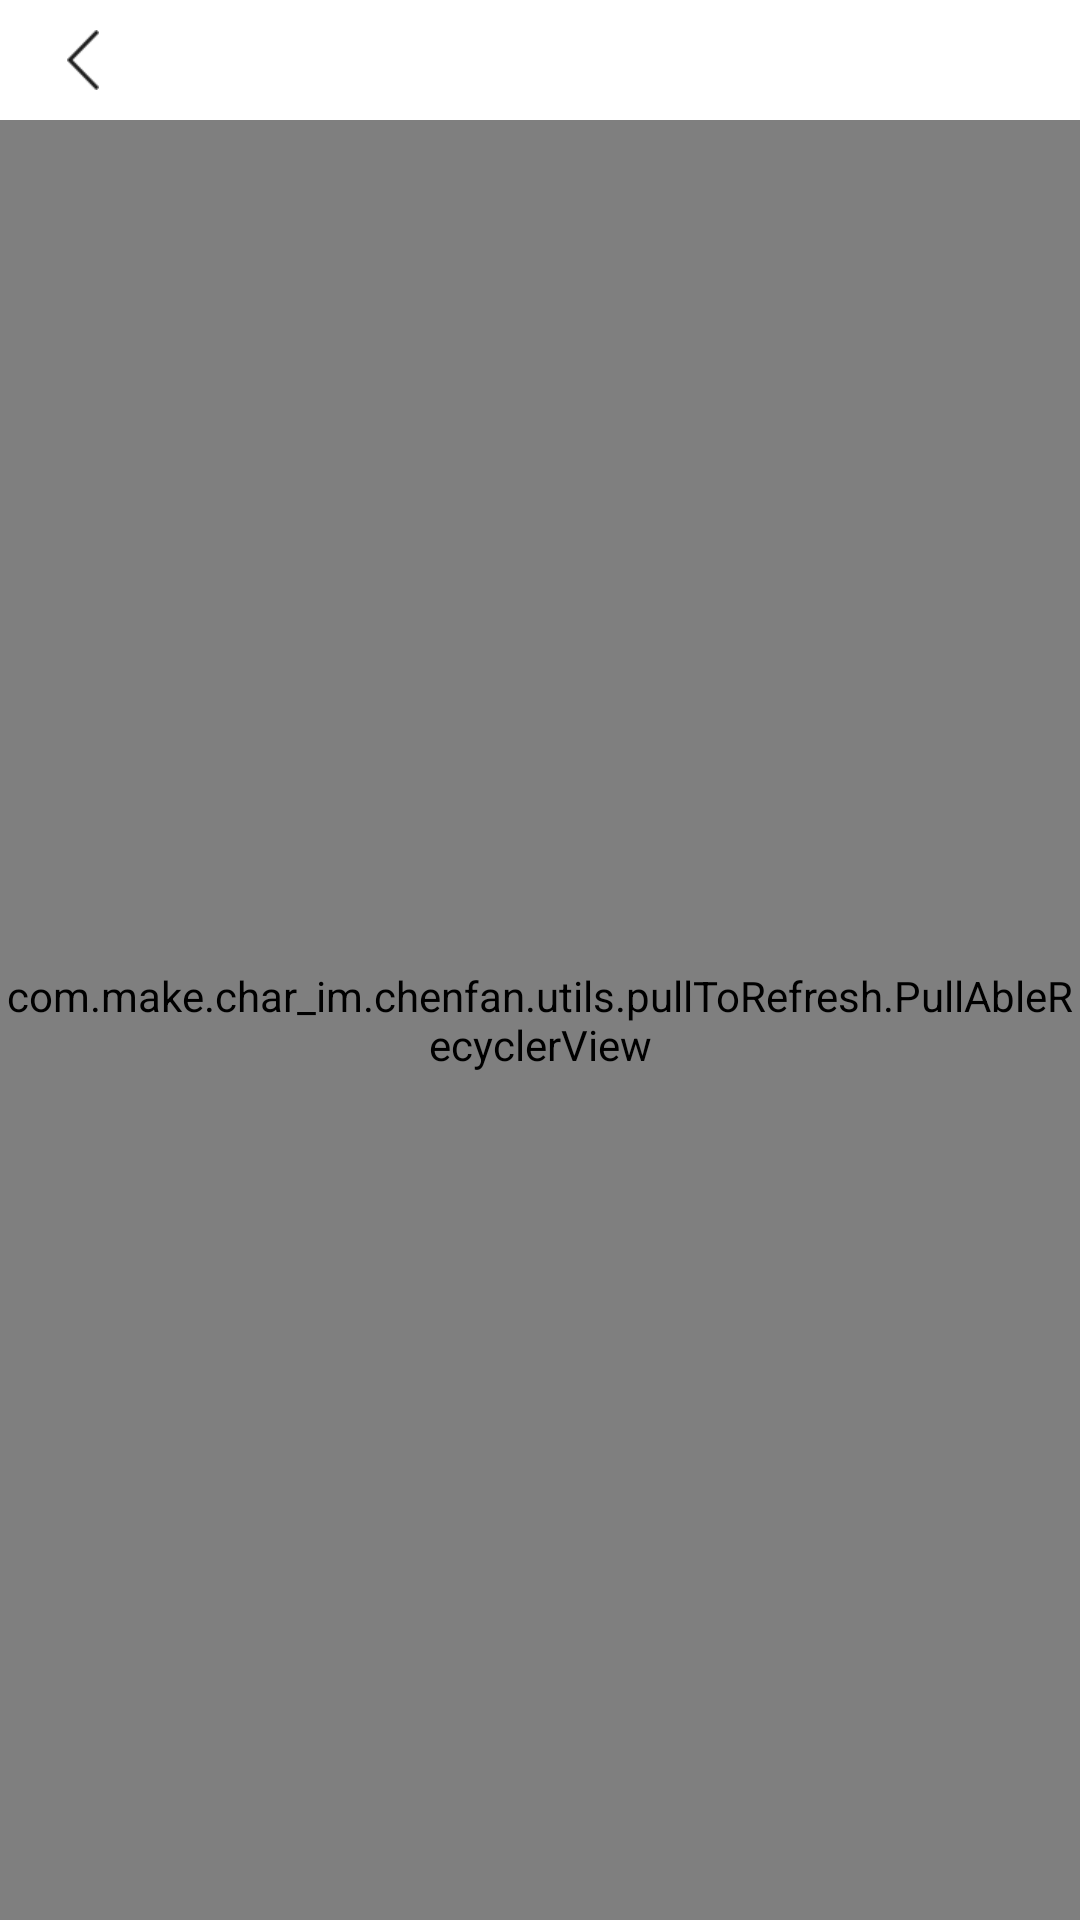

Produce the Android XML layout that renders to this screen, including the resource entries it uses.
<!-- AndroidManifest.xml: application theme AppTheme -->
<!-- res/layout/activity_my_phrase.xml -->
<?xml version="1.0" encoding="utf-8"?>
<LinearLayout xmlns:android="http://schemas.android.com/apk/res/android"
    xmlns:tools="http://schemas.android.com/tools"
    android:layout_width="match_parent"
    android:layout_height="match_parent"
    android:orientation="vertical"
    android:background="@color/c1"
    tools:context="com.make.char_im.chenfan.activities.pointSendAcs.MyPhraseActivity">

    <include
        layout="@layout/top_bar"/>

    <include
        layout="@layout/no_my_phrase"
        android:visibility="gone"/>

    <com.make.char_im.chenfan.utils.pullToRefresh.PullAbleRecyclerView
        android:id="@+id/activity_my_phrase"
        android:layout_width="match_parent"
        android:layout_height="match_parent"/>

</LinearLayout>
<!-- res/layout/top_bar.xml (included above) -->
<?xml version="1.0" encoding="utf-8"?>
<RelativeLayout xmlns:android="http://schemas.android.com/apk/res/android"
    android:layout_width="match_parent"
    android:layout_height="@dimen/tab_height"
    android:background="@color/c0">

    <ImageView
        android:id="@+id/top_bar_img_back"
        style="@style/ImageView"
        android:layout_width="45dp"
        android:layout_centerVertical="true"
        android:layout_marginLeft="@dimen/left_right_margin_default"
        android:padding="@dimen/icon_padding"
        android:scaleType="center"
        android:src="@mipmap/icon_back" />

    <TextView
        android:id="@+id/top_bar_tv_title"
        style="@style/TextView.TitleC4F1"
        android:layout_centerInParent="true"
        android:ellipsize="end"
        android:maxLines="1" />

    <TextView
        android:id="@+id/top_bar_tv_right"
        style="@style/TextView.TitleC4F2"
        android:layout_alignParentRight="true"
        android:layout_centerVertical="true"
        android:layout_marginRight="@dimen/left_right_margin_default"
        android:padding="@dimen/icon_padding"
        android:text="@string/add_phrase"
        android:visibility="gone" />

</RelativeLayout>
<!-- res/layout/no_my_phrase.xml (included above) -->
<?xml version="1.0" encoding="utf-8"?>
<LinearLayout xmlns:android="http://schemas.android.com/apk/res/android"
    android:layout_width="match_parent"
    android:layout_height="match_parent"
    android:gravity="center"
    android:id="@+id/activity_my_phrase_no"
    android:orientation="vertical">

    <ImageView
        style="@style/ImageView"
        android:src="@mipmap/img_no_phrase"/>
    
    <TextView
        style="@style/TextView.Default.MainC6F3"
        android:text="@string/display_no_phrase"
        android:layout_marginTop="12dp"/>

    <Button
        android:id="@+id/no_my_phrase_bt_add"
        style="@style/Button.Radius"
        android:layout_height="33dp"
        android:layout_marginTop="20dp"
        android:text="@string/display_add_phrase" />


</LinearLayout>
<!-- resources referenced by this layout -->
<resources>
  <color name="c0">#ffffff</color>
  <color name="c1">#ebebeb</color>
  <dimen name="icon_padding">3dp</dimen>
  <dimen name="left_right_margin_default">5dp</dimen>
  <dimen name="tab_height">40dp</dimen>
  <!-- mipmap icon_back: png bitmap (mipmap-xhdpi, 1490 bytes) -->
  <!-- mipmap img_no_phrase: png bitmap (mipmap-xhdpi, 6962 bytes) -->
  <string name="add_phrase">Add Phrase</string>
  <string name="display_add_phrase">Add phrase</string>
  <string name="display_no_phrase">You don\'t have any phrase</string>
  <style name="Button.Radius" parent="Button">
          <item name="android:background">@drawable/bg_time_one</item>
          <item name="android:textColor">@color/c0</item>
          <item name="android:paddingRight">20dp</item>
          <item name="android:paddingLeft">20dp</item>
      </style>
  <style name="ImageView" parent="View" />
  <style name="TextView.Default.MainC6F3" parent="TextView">
          <item name="android:textColor">@color/c5</item>
          <item name="android:textSize">@dimen/f3</item>
      </style>
  <style name="TextView.TitleC4F1" parent="TextView">
          <item name="android:textColor">@color/c4</item>
          <item name="android:textSize">@dimen/f1</item>
      </style>
  <style name="TextView.TitleC4F2" parent="TextView">
          <item name="android:textColor">@color/c4</item>
          <item name="android:textSize">@dimen/f2</item>
      </style>
  <style name="AppTheme" parent="Theme.AppCompat.Light.NoActionBar">
          
          <item name="colorPrimary">@color/colorPrimary</item>
          <item name="colorPrimaryDark">@color/c0</item>
          <item name="colorAccent">@color/colorAccent</item>
          <item name="android:windowLightStatusBar">true</item>
          <item name="android:windowIsTranslucent">true</item>
          <item name="android:windowBackground">@color/transparent</item>
          
          <item name="colorControlNormal">@color/c12</item>
          
          <item name="colorControlActivated">@color/c12</item>
      </style>
  <style name="Button" parent="View">
          <item name="android:textAllCaps">false</item>
      </style>
  <!-- drawable bg_time_one (drawable) -->
  <?xml version="1.0" encoding="utf-8"?>
  <shape xmlns:android="http://schemas.android.com/apk/res/android" android:shape="rectangle">
  
      <corners android:radius="3dp"/>
      <solid android:color="@color/color_gray"/>
  
  </shape>
  <style name="View">
          <item name="android:layout_width">wrap_content</item>
          <item name="android:layout_height">wrap_content</item>
      </style>
  <style name="TextView" parent="View" />
  <color name="c5">#555555</color>
  <dimen name="f3">15sp</dimen>
  <color name="c4">#1f1f1f</color>
  <dimen name="f1">19sp</dimen>
  <dimen name="f2">16sp</dimen>
  <color name="colorPrimary">#3F51B5</color>
  <color name="colorAccent">#FF4081</color>
  <color name="transparent">#00FF4081</color>
  <color name="c12">#a1a1a1</color>
  <color name="color_gray">#666666</color>
</resources>
